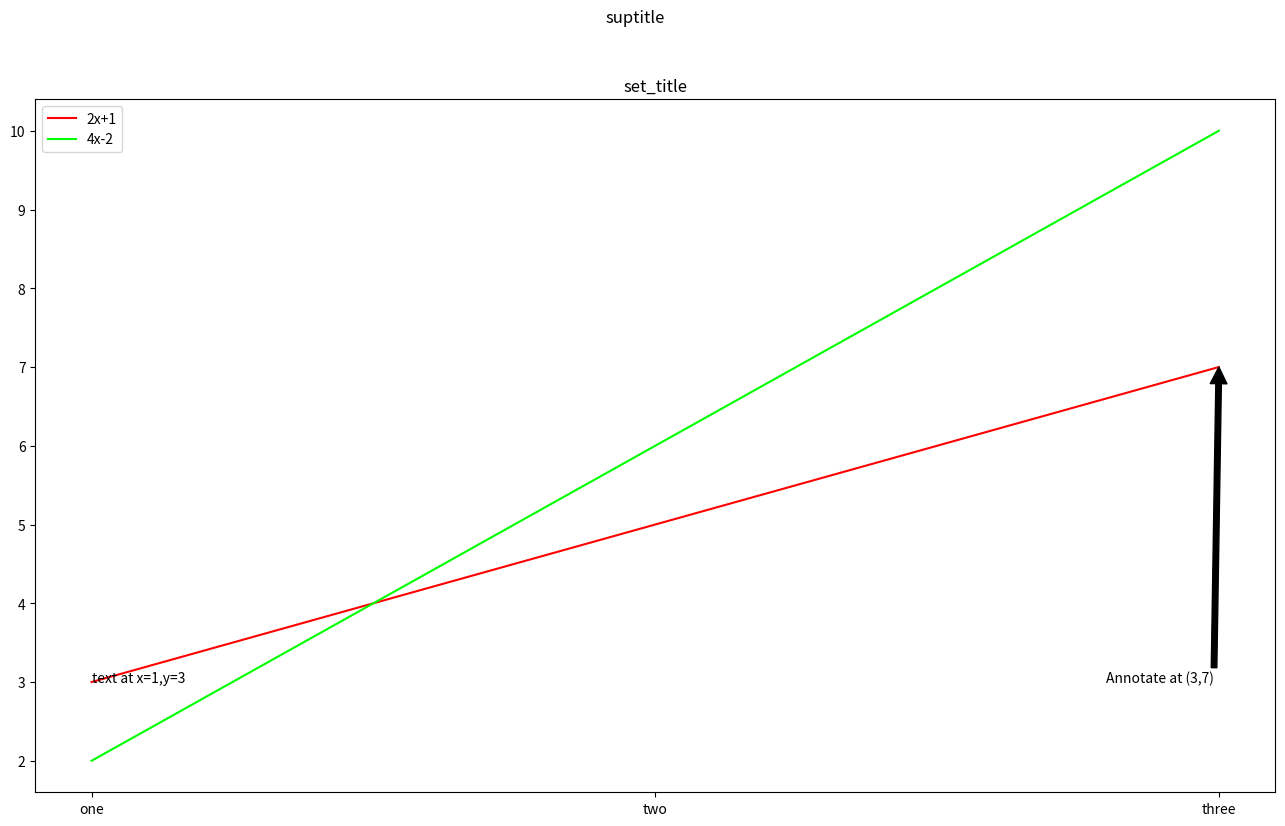

Write the Python code that produced this figure.
import numpy as np
import matplotlib as mpl

def plot_function(case):
    import matplotlib.pyplot as plt
    # Matlab과 가장 비슷한 plot을 보여줌. 확실히 Matlab이 강력하긴 하지.

    # figure를 호출하는 것. Matlab과 똑같으니 내식대로 부연설명을 하자면,
    # figure를 호출하는 행위는 마치 도화지를 꺼낸다고 보면 된다.
    # 도화지를 꺼내고, 거기에 데이터를 올린 다음, 도화지를 꾸미고 보여주면 되는 것임.
    if case == 0:
        print("Figure 꺼내보기")
        fig = plt.figure() # 도화지의 이름을 붙여주는 행위
        ax = fig.add_subplot() # 도화지를 꾸며주는 행위, 이 함수는 축을 추가해주는 것임.
        plt.show() # 도화지를 보여주는 행위
    elif case == 1:
        print("Figure의 subplot 써보기")
        fig = plt.figure(figsize=(16,9)) 
        #그래프의 size는 figure의 size로 서브플롯 ax의 size를 조절한다.
        #Figure의 사이즈는 (가로 길이[inch], 세로 길이[inch])처럼 tuple형태로 파라미터를 전달하여 조절한다.
        #notebook 같은 일부 환경에 대해서는 비율로 생각하면 됨.
        ax = fig.add_subplot(121) # 숫자를 넣으면 그래프를 넣을 수 있음. Matlab의 subplot과 완전히 기능이 같음.
        ax2 = fig.add_subplot(1,2,1) # 1부터 시작하는 것도 Matlab과 똑같음. 이거 리얼 헷갈리는데 ㅋㅋㅋㅋㅋㅋ.
        # 기본적으로는 콤마를 붙이는 매트랩 문법을 따르는데 숫자만 때려박아도 됨.
        plt.show()
    elif case == 2: #절차 지향적인 프로그래밍에 대해서..
        print("절차지향적으로 Figure에다가 선 그래프를 넣어보기")
        # 이제 데이터를 진짜 plot해보자
        x = np.array([1, 2, 3])
        y = 2 * x + 1
        z = 4 * x - 2
        fig = plt.figure(figsize=(16,9)) 
        ax1 = fig.add_subplot(221)
        plt.plot(x) # x만 출력, 이때 x축은 x의 인덱스 값이 됨.
        ax2 = fig.add_subplot(222)
        plt.plot(y) # y만 출력, 이때 x축은 y의 인덱스 값이 됨.
        ax3 = fig.add_subplot(223)
        plt.plot(x,y) # index를 공통적으로 설정하여 x축은 x의 인덱스 값으로 결정되고, y축을 y의 출력으로 결정
        ax4 = fig.add_subplot(224)
        plt.plot(x,z, color='blue') # 이게 파란선이고
        plt.plot(x,y, color='orange') # 이게 주황선임.
        # 이렇게 2개를 동시에 출력하는 것도 가능하긴 해..
        plt.show()
        #이런식으로 절차 지향적으로 plot하는 것도 가능하긴 한데.
        #이러면 pythonic하지 않음. 나는 지금까진 솔직히 사실 pythonic한 건 다른 거에 비해 상대적으로 관심없긴한데
        #plt를 절차적으로 호출하는건 그런 코딩 스타일에 대한 문제를 떠나서도 문제가 있어 보임.
        #그렇다면 어떻게 해야 이런 짓을 하지 않을까? -> 답은 ax에 있었음. ax가 객체가 되기 때문.
    elif case == 3: #객체 지향적인 pythonic한 프로그래밍으로 전환
        print("객체지향적으로 Figure에다가 선 그래프를 넣어보기")
        x = np.array([1, 2, 3])
        y = 2 * x + 1
        z = 4 * x - 2
        fig = plt.figure(figsize=(16,9)) 
        ax1 = fig.add_subplot(221)
        ax2 = fig.add_subplot(222)
        ax3 = fig.add_subplot(223)
        ax4 = fig.add_subplot(224)
        #고의적으로 절차적인 호출을 진행하지 않았음에도 잘 그리는 것을 볼 수 있음.
        ax3.plot(x,y, color='orange') 
        ax4.plot(y,z, color='green')
        ax1.plot(x) 
        ax4.plot(x,z, color='blue')
        ax2.plot(y) 
        ax4.plot(x,y, color='orange')
        ax3.plot(x,z, color='blue')
        plt.show()
        # matplotlib은 Pyplot API와같은 순차적인 호출 방법이 있고
        # 각 객체에 대해서 수정하는 Object-Orient API(객체 지향 API)를 지원함.
        # ax4를 이해하면 plt.plot을 제대로 이해하는 셈이 됨.
        # index가 동일하다는 것에 유의한다면 이해가 가능한데,
        # y값을 x축으로 두는 것을 마치 축의 스케일링과 이동이 일어난 것을 확인할 수 있음.
    elif case == 4: # 시각화의 중요성
        print("가독성이 좋은 시각화의 중요성")
        fig = plt.figure(figsize=(21,9))
        ax1 = fig.add_subplot(121)
        ax2 = fig.add_subplot(122)
        ax1.plot([1,2,3],[2,4,6])
        ax1.bar([1,2,3],[2,4,6])
        ax2.plot([1,2,3],[2,4,6], color='#000000', label='line') #black
        ax2.bar([1,2,3],[2,4,6], color='#AAAAAA', label='bar') #silver
        ax2.legend() # 범례를 추가함. 위에서 label값을 지정해주면 그 이름이 그대로 나옴.
        ax1.legend() # 범례를 추가하는데 label값이 없다면? -> 빈 상자만 출력되는 것을 확인.
        ax2.set_title('Visualization ON') # 그래프의 제목을 정해주는 함수
        ax1.set_title('Visualization OFF') #set_{}{} 는 굉장히 많이 쓰이는 함수임.
        #반대의 역할을 하는 것은 get_{}{}의 경우가 많음.
        fig.suptitle('Visualization Comparison') # Figure의 제목을 정해주는 함수는 suptitle로 super_title임.
        # 그래프 타입이 다르면 색을 그대로 지정해줌. 미리 정하는 것을 추천함.
        # 색을 쓸 때 한 글자로 정의하는 경우가 있는데 원색 계열이 많아서 눈이 아픔 추천x
        # 이름을 쓰는 방법은 웹 개발할때 색상표를 외운 경우에 쓸만한데 다외우기쉽지않아서 추천x
        # HEX 코드를 이용해 정하는 방법이 있음. RGB Hex값을 검색해서 사용하는 방법이 있음.
        # {16진수 2자리}씩 RGB가 정해진 수준임. 
        # 색말고 text를 입력하는 방법도 있음.
        plt.show()
    elif case == 5: #Visualization 끝판왕
        print("갖가지 기능들을 넣어서 시각화해보기")
        x = np.array([1, 2, 3])
        y = 2 * x + 1
        z = 4 * x - 2
        fig = plt.figure(figsize=(16,9))
        ax = fig.add_subplot()
        ax.plot(x,y,color='#FF0000',label='2x+1')
        ax.set_xticks([1,2,3]) # 축에 적히는 수의 위치를 정함(scale).
        ax.set_xticklabels(['one','two','three']) # 축에 적히는 text를 정함.
        #보면 scale이 xticks에 의해 정해지고, 그 이름이 xticklabels에 의해 영어로 바뀐 것을 확인 가능
        ax.plot(x,z,color='#00FF00',label='4x-2')
        fig.suptitle('suptitle')
        ax.set_title('set_title')
        ax.text(x=1, y=3, s="text at x=1,y=3") #해당 지점에 text를 박아넣는 함수 -> 원하는 위치에 text를 적어줌
        ax.annotate(text='Annotate at (3,7)',xy=(3,7), xytext=(3-0.2,7-4), arrowprops=dict(facecolor='#000000')) #주석의 형태로 제공. -> 원하는 위치에 text를 포인팅함.
        # 어디에 적힐지는 alignment를 정해서 구할수도 있음.
        print(f"This ax's title is {ax.get_title()}")
        ax.legend()
        plt.show()
    else:
        print(f'Case is not defined in the condition.')

if __name__=="__main__":
    case = 5 # Case별로 묶어서 plot하는 것을 구분하려고 함.
    try:
        print(f'numpy version : {np.__version__}')
    except:
        print(f'numpy loading error')

    try:
        print(f'matplotlib version : {mpl.__version__}')
    except:
        print(f'matplotlib loading error')
    plot_function(case)